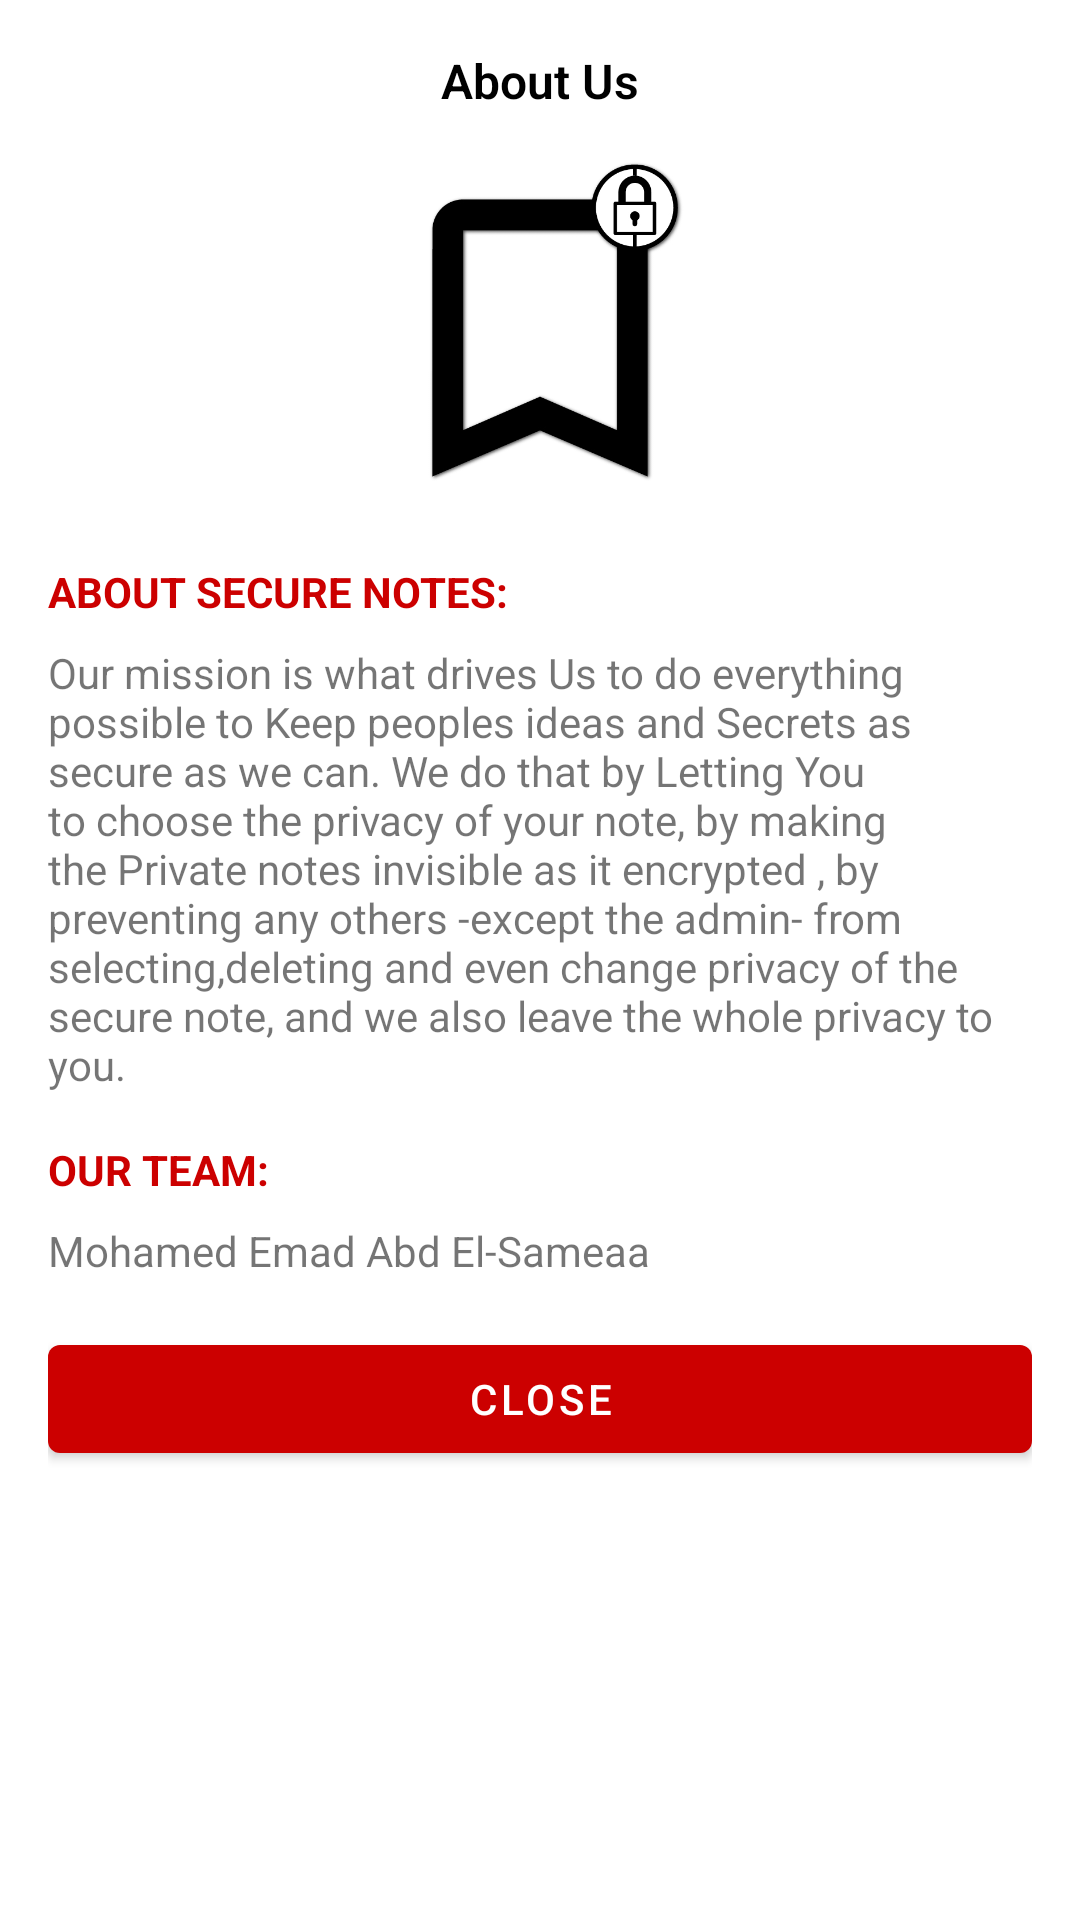

Reconstruct the res/layout file that produces this screen, plus the resources it refers to.
<!-- AndroidManifest.xml: application theme AppTheme -->
<!-- res/layout/about_us_dialog.xml -->
<?xml version="1.0" encoding="utf-8"?>
<LinearLayout xmlns:android="http://schemas.android.com/apk/res/android"
    android:layout_width="match_parent"
    android:layout_height="wrap_content"
    xmlns:app="http://schemas.android.com/apk/res-auto"
    android:orientation="vertical"
    android:background="@drawable/dialog_background"
    android:layout_marginLeft="20dip"
    android:layout_marginRight="20dip"
    >

    <TextView
        android:layout_width="match_parent"
        android:layout_height="wrap_content"
        android:layout_gravity="top|center_horizontal"
        android:text="@string/about_us"
        android:textColor="@color/colorAccent"
        android:gravity="center"
        android:fontFamily="sans-serif-light"
        android:textStyle="bold"
        android:textSize="16sp"
        />


    <ScrollView
        android:layout_width="match_parent"
        android:layout_height="wrap_content"
        >
        <LinearLayout
            android:layout_width="match_parent"
            android:layout_height="wrap_content"
            android:orientation="vertical"
            >

            <ImageView
                android:layout_width="match_parent"
                android:layout_height="150dp"
                android:src="@drawable/app_icon_image"
                android:layout_gravity="center"
                android:maxHeight="200dp"
                android:minHeight="100dp"
                />

            <TextView
                android:layout_width="match_parent"
                android:layout_height="wrap_content"
                android:text="@string/about_secure_notes"
                android:textStyle="bold"
                android:textAllCaps="true"
                android:textColor="@color/customColorHighlight"
                />

            <TextView
                android:paddingTop="8dp"
                android:layout_width="match_parent"
                android:layout_height="wrap_content"
                android:text="@string/my_mission"
                />
            <TextView
                android:paddingTop="16dp"
                android:layout_width="match_parent"
                android:layout_height="wrap_content"
                android:text="@string/our_team"
                android:textStyle="bold"
                android:textAllCaps="true"
                android:textColor="@color/customColorHighlight"
                />
            <TextView
                android:paddingTop="8dp"
                android:layout_width="match_parent"
                android:layout_height="wrap_content"
                android:text="@string/mohamed_emad_abd_el_sameaa"
                />

            <com.google.android.material.button.MaterialButton
                android:id="@+id/btn_cancel_about_us"
                android:layout_marginTop="16dp"
                android:layout_width="match_parent"
                android:layout_height="wrap_content"
                android:text="@string/close"
                android:layout_gravity="center"
                android:textColor="@color/colorPrimary"
                app:backgroundTint="@color/customColorHighlight"
                />
        </LinearLayout>

    </ScrollView>

</LinearLayout>
<!-- resources referenced by this layout -->
<resources>
  <color name="colorAccent">#000000</color>
  <color name="colorPrimary">#FFFFFF</color>
  <color name="customColorHighlight">#ffcc0000</color>
  <!-- drawable app_icon_image: jpg bitmap (drawable, 40965 bytes) -->
  <!-- drawable dialog_background (drawable-xhdpi) -->
  <?xml version="1.0" encoding="utf-8"?>
  <shape
      xmlns:android="http://schemas.android.com/apk/res/android"
      android:shape="rectangle"
      >
      <solid android:color="@color/colorPrimary" />
      <corners android:radius="8dp"/>
      <padding
          android:bottom="16dp"
          android:left="16dp"
          android:right="16dp"
          android:top="16dp" />
  
  </shape>
  <string name="about_secure_notes">About Secure Notes:</string>
  <string name="about_us">About Us</string>
  <string name="close">close</string>
  <string name="mohamed_emad_abd_el_sameaa">Mohamed Emad Abd El-Sameaa</string>
  <string name="my_mission"> Our mission is what drives Us to do everything possible to Keep peoples ideas and Secrets as secure as we can. We do that by Letting You to choose the privacy of your note, by making the Private notes invisible as it encrypted , by preventing any others -except the admin- from selecting,deleting and even change privacy of the secure note, and we also leave the whole privacy to you.</string>
  <string name="our_team">our team:</string>
  <style name="AppTheme" parent="Theme.MaterialComponents.Light.NoActionBar">
          <item name="colorPrimary">@color/colorPrimary</item>
          <item name="colorPrimaryDark">@color/colorPrimaryDark</item>
          <item name="colorAccent">@color/colorAccent</item>
  
          <item name="windowActionBar">false</item>
          <item name="windowNoTitle">true</item>
          <item name="windowActionModeOverlay">true</item>
  
          <item name="colorControlActivated">@color/colorAccent</item>
  
      </style>
  <color name="colorPrimaryDark">#E8E8E8</color>
</resources>
